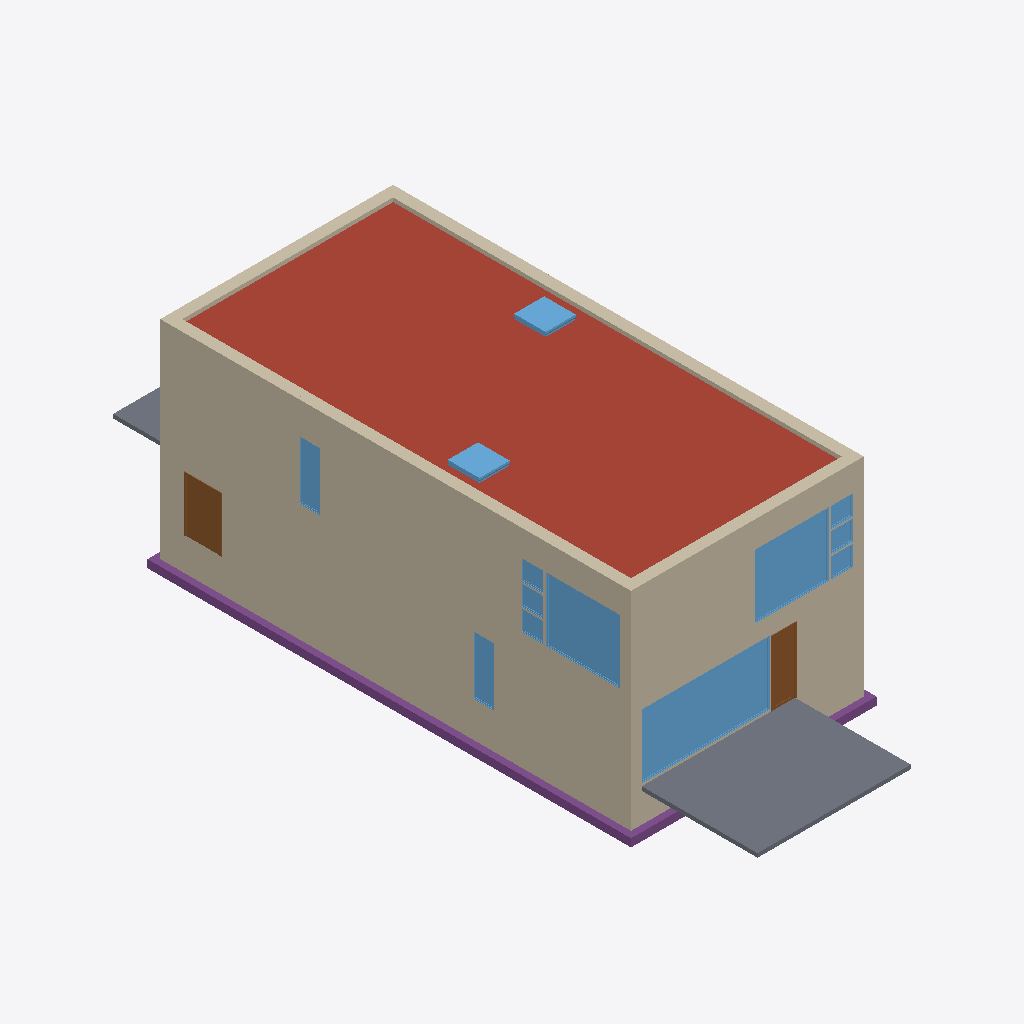
Isometric view of an IFC building model (IFC-SPF (STEP), schema IFC4, length unit metre), seen from the south-west, elements coloured by IFC class: 14 walls (beige), 13 windows (light blue), 3 footings (purple), 2 slabs (grey), 2 doors (brown), 1 roof (red-brown).
Extent 9.3 m × 26.6 m × 8.2 m (x, y, z). Storeys (4): T/FDN at -1.25 m; Level 1 at 0.00 m; Level 2 at 3.10 m; Roof at 6.00 m. Elements (207): 61 IfcFurniture, 57 IfcWall, 24 IfcWindow, 20 IfcSlab, 14 IfcDoor, 13 IfcCovering, 8 IfcBeam, 7 IfcFooting, 2 IfcStair, 1 IfcRoof.

HEADER;
FILE_DESCRIPTION(('ViewDefinition [ReferenceView_V1.2]'),'2;1');
FILE_NAME('0001','2020-10-22T16:50:37',(''),(''),'The EXPRESS Data Manager Version 5.02.0100.07 : 28 Aug 2013','20190327_2315(x64) - Exporter 20.2.1.0 - Alternate UI 20.2.1.0','');
FILE_SCHEMA(('IFC4'));
ENDSEC;
DATA;
#122=IFCPROJECT('1xS3BCk291UvhgP2a6eflL',#42,'0001',$,$,'Duplex Apartment','Project Status',(#113),#108);
#172=IFCSITE('1xS3BCk291UvhgP2a6eflN',#42,'Default',$,$,#171,$,$,.ELEMENT.,$,$,$,$,$);
#137=IFCBUILDING('1xS3BCk291UvhgP2a6eflK',#42,'Duplex Apartment',$,$,#33,$,'Duplex Apartment',.ELEMENT.,$,$,$);
#152=IFCBUILDINGSTOREY('1xS3BCk291UvhgP2dvNsgp',#42,'T/FDN',$,'Level:8mm Head',#150,$,'T/FDN',.ELEMENT.,-1.25);
#156=IFCBUILDINGSTOREY('1xS3BCk291UvhgP2dvNMKI',#42,'Level 1',$,'Level:8mm Head',#155,$,'Level 1',.ELEMENT.,0.0);
#162=IFCBUILDINGSTOREY('1xS3BCk291UvhgP2dvNMQJ',#42,'Level 2',$,'Level:8mm Head',#161,$,'Level 2',.ELEMENT.,3.10000000000038);
#168=IFCBUILDINGSTOREY('1xS3BCk291UvhgP2dvNtSE',#42,'Roof',$,'Level:8mm Head',#167,$,'Roof',.ELEMENT.,6.00000000000039);
#22899=IFCROOF('0jf0rYHfX3RAB3bSIRjmxl',#42,'Basic Roof:Live Roof over Wood Joist Flat Roof:184483',$,'Basic Roof:Live Roof over Wood Joist Flat Roof',#22896,$,'184483',.NOTDEFINED.);
#2431=IFCWALL('2O2Fr$t4X7Zf8NOew3FNhv',#42,'Basic Wall:Exterior - Brick on Block:138310',$,'Basic Wall:Exterior - Brick on Block',#2420,#2428,'138310',.NOTDEFINED.);
#7790=IFCWALL('2O2Fr$t4X7Zf8NOew3FLPP',#42,'Basic Wall:Exterior - Brick on Block:143590',$,'Basic Wall:Exterior - Brick on Block',#7779,#7787,'143590',.NOTDEFINED.);
#37904=IFCSLAB('1CZILmCaHETO8tf3SgGEXu',#42,'Floor:150mm Exterior Slab on Grade:216552',$,'Floor:150mm Exterior Slab on Grade',#37877,#37901,'216552',.FLOOR.);
#4081=IFCWALL('2O2Fr$t4X7Zf8NOew3FKE5',#42,'Basic Wall:Foundation - Concrete (417mm):140602',$,'Basic Wall:Foundation - Concrete (417mm)',#4070,#4078,'140602',.NOTDEFINED.);
#24251=IFCWALL('0jf0rYHfX3RAB3bSIRjmr1',#42,'Basic Wall:Exterior - Brick on Block:185101',$,'Basic Wall:Exterior - Brick on Block',#24240,#24248,'185101',.NOTDEFINED.);
#6880=IFCWALL('2O2Fr$t4X7Zf8NOew3FLOH',#42,'Basic Wall:Exterior - Brick on Block:143534',$,'Basic Wall:Exterior - Brick on Block',#6869,#6877,'143534',.NOTDEFINED.);
#2177=IFCWALL('2O2Fr$t4X7Zf8NOew3FNr2',#42,'Basic Wall:Exterior - Brick on Block:138237',$,'Basic Wall:Exterior - Brick on Block',#2166,#2174,'138237',.NOTDEFINED.);
#10746=IFCWINDOW('1hOSvn6df7F8_7GcBWlRBU',#42,'M_Fixed:4835mm x 2420mm:146016',$,'M_Fixed:4835mm x 2420mm',#45957,#10739,'146016',2.42,4.835,.WINDOW.,.NOTDEFINED.,$);
#23897=IFCWALL('0jf0rYHfX3RAB3bSIRjmpw',#42,'Basic Wall:Exterior - Brick on Block:185014',$,'Basic Wall:Exterior - Brick on Block',#23886,#23894,'185014',.NOTDEFINED.);
#25009=IFCFOOTING('0kF45Qs8L9PAM9kmb1lT5t',#42,'Wall Foundation:Bearing Footing - 900 x 300:186612',$,'Wall Foundation:Bearing Footing - 900 x 300',#24984,#25006,'186612',.STRIP_FOOTING.);
#24074=IFCWALL('0jf0rYHfX3RAB3bSIRjmoa',#42,'Basic Wall:Exterior - Brick on Block:185064',$,'Basic Wall:Exterior - Brick on Block',#24063,#24071,'185064',.NOTDEFINED.);
#11761=IFCWINDOW('1hOSvn6df7F8_7GcBWlS_W',#42,'M_Fixed:2800mm x 2410mm:149278',$,'M_Fixed:2800mm x 2410mm',#46507,#11754,'149278',2.41,2.8,.WINDOW.,.NOTDEFINED.,$);
#22405=IFCWINDOW('1l0GAJtRTFv8$zmKJOH4$e',#42,'M_Fixed:2800mm x 2410mm:180318',$,'M_Fixed:2800mm x 2410mm',#46539,#22398,'180318',2.41,2.8,.WINDOW.,.NOTDEFINED.,$);
#23719=IFCWALL('0jf0rYHfX3RAB3bSIRjmmy',#42,'Basic Wall:Exterior - Brick on Block:184944',$,'Basic Wall:Exterior - Brick on Block',#23708,#23716,'184944',.NOTDEFINED.);
#4009=IFCWALL('2O2Fr$t4X7Zf8NOew3FKEr',#42,'Basic Wall:Foundation - Concrete (417mm):140554',$,'Basic Wall:Foundation - Concrete (417mm)',#3998,#4006,'140554',.NOTDEFINED.);
#10935=IFCDOOR('1hOSvn6df7F8_7GcBWlRH8',#42,'M_Single-Flush:1250mm x 2010mm:146678',$,'M_Single-Flush:1250mm x 2010mm',#45991,#10928,'146678',2.01,1.25,.DOOR.,.SINGLE_SWING_RIGHT.,$);
#22360=IFCDOOR('1s1jVhK8z0pgKYcr9jt7AB',#42,'M_Single-Glass 1:0813 x 2420mm:171975',$,'M_Single-Glass 1:0813 x 2420mm',#45925,#22353,'171975',2.42,0.812999999999999,.DOOR.,.SINGLE_SWING_LEFT.,$);
#37799=IFCSLAB('1CZILmCaHETO8tf3SgGEWh',#42,'Floor:150mm Exterior Slab on Grade:216507',$,'Floor:150mm Exterior Slab on Grade',#37772,#37796,'216507',.FLOOR.);
#24710=IFCWINDOW('1Eo2$BaHX42AEkDvQQDocD',#42,'M_Skylight:1180 x 1170mm:185337',$,'M_Skylight:1180 x 1170mm',#24709,#24703,'185337',0.634800000000001,1.17253768296659,.WINDOW.,.NOTDEFINED.,$);
#24920=IFCFOOTING('0kF45Qs8L9PAM9kmb1lT5l',#42,'Wall Foundation:Bearing Footing - 900 x 300:186604',$,'Wall Foundation:Bearing Footing - 900 x 300',#24897,#24917,'186604',.STRIP_FOOTING.);
#24769=IFCWINDOW('1Eo2$BaHX42AEkDvQQDoy2',#42,'M_Skylight:1180 x 1170mm:185718',$,'M_Skylight:1180 x 1170mm',#24768,#24762,'185718',0.634800000000001,1.17253768296659,.WINDOW.,.NOTDEFINED.,$);
#11151=IFCWINDOW('1hOSvn6df7F8_7GcBWlRRL',#42,'M_Fixed:750mm x 2200mm:147051',$,'M_Fixed:750mm x 2200mm',#46023,#11144,'147051',2.2,0.749999999999998,.WINDOW.,.NOTDEFINED.,$);
#22806=IFCWINDOW('1l0GAJtRTFv8$zmKJOH4ZZ',#42,'M_Fixed:750mm x 2200mm:182101',$,'M_Fixed:750mm x 2200mm',#46571,#22799,'182101',2.2,0.75,.WINDOW.,.NOTDEFINED.,$);
#11806=IFCWINDOW('1hOSvn6df7F8_7GcBWlS2V',#42,'M_Fixed:819mm x 759mm:149537',$,'M_Fixed:819mm x 759mm',#46443,#11799,'149537',0.758999999999998,0.819,.WINDOW.,.NOTDEFINED.,$);
#11894=IFCWINDOW('1hOSvn6df7F8_7GcBWlS4Q',#42,'M_Fixed:819mm x 759mm:149924',$,'M_Fixed:819mm x 759mm',#46475,#11887,'149924',0.758999999999998,0.819,.WINDOW.,.NOTDEFINED.,$);
#11849=IFCWINDOW('1hOSvn6df7F8_7GcBWlS1M',#42,'M_Casement:819mm x 759mm:149736',$,'M_Casement:819mm x 759mm',#46411,#11842,'149736',0.759000000000001,0.819,.WINDOW.,.NOTDEFINED.,$);
#22448=IFCWINDOW('1l0GAJtRTFv8$zmKJOH4u1',#42,'M_Fixed:819mm x 759mm:180663',$,'M_Fixed:819mm x 759mm',#46603,#22441,'180663',0.758999999999998,0.819,.WINDOW.,.NOTDEFINED.,$);
#22493=IFCWINDOW('1l0GAJtRTFv8$zmKJOH4qs',#42,'M_Fixed:819mm x 759mm:180864',$,'M_Fixed:819mm x 759mm',#46635,#22486,'180864',0.758999999999999,0.819,.WINDOW.,.NOTDEFINED.,$);
#22538=IFCWINDOW('1l0GAJtRTFv8$zmKJOH4oq',#42,'M_Casement:819mm x 759mm:180994',$,'M_Casement:819mm x 759mm',#46667,#22531,'180994',0.759000000000001,0.819,.WINDOW.,.NOTDEFINED.,$);
#3822=IFCWALL('2O2Fr$t4X7Zf8NOew3FK80',#42,'Basic Wall:Foundation - Concrete (417mm):140479',$,'Basic Wall:Foundation - Concrete (417mm)',#3811,#3819,'140479',.NOTDEFINED.);
#3935=IFCWALL('2O2Fr$t4X7Zf8NOew3FK9N',#42,'Basic Wall:Foundation - Concrete (417mm):140520',$,'Basic Wall:Foundation - Concrete (417mm)',#3924,#3932,'140520',.NOTDEFINED.);
#24829=IFCFOOTING('0kF45Qs8L9PAM9kmb1lT5d',#42,'Wall Foundation:Bearing Footing - 900 x 300:186596',$,'Wall Foundation:Bearing Footing - 900 x 300',#24803,#24826,'186596',.STRIP_FOOTING.);
#1916=IFCWALL('2O2Fr$t4X7Zf8NOew3FNqI',#42,'Basic Wall:Exterior - Brick on Block:138157',$,'Basic Wall:Exterior - Brick on Block',#1905,#1913,'138157',.NOTDEFINED.);
#1516=IFCWALL('2O2Fr$t4X7Zf8NOew3FNtn',#42,'Basic Wall:Exterior - Brick on Block:138062',$,'Basic Wall:Exterior - Brick on Block',#1504,#1513,'138062',.NOTDEFINED.);
ENDSEC;